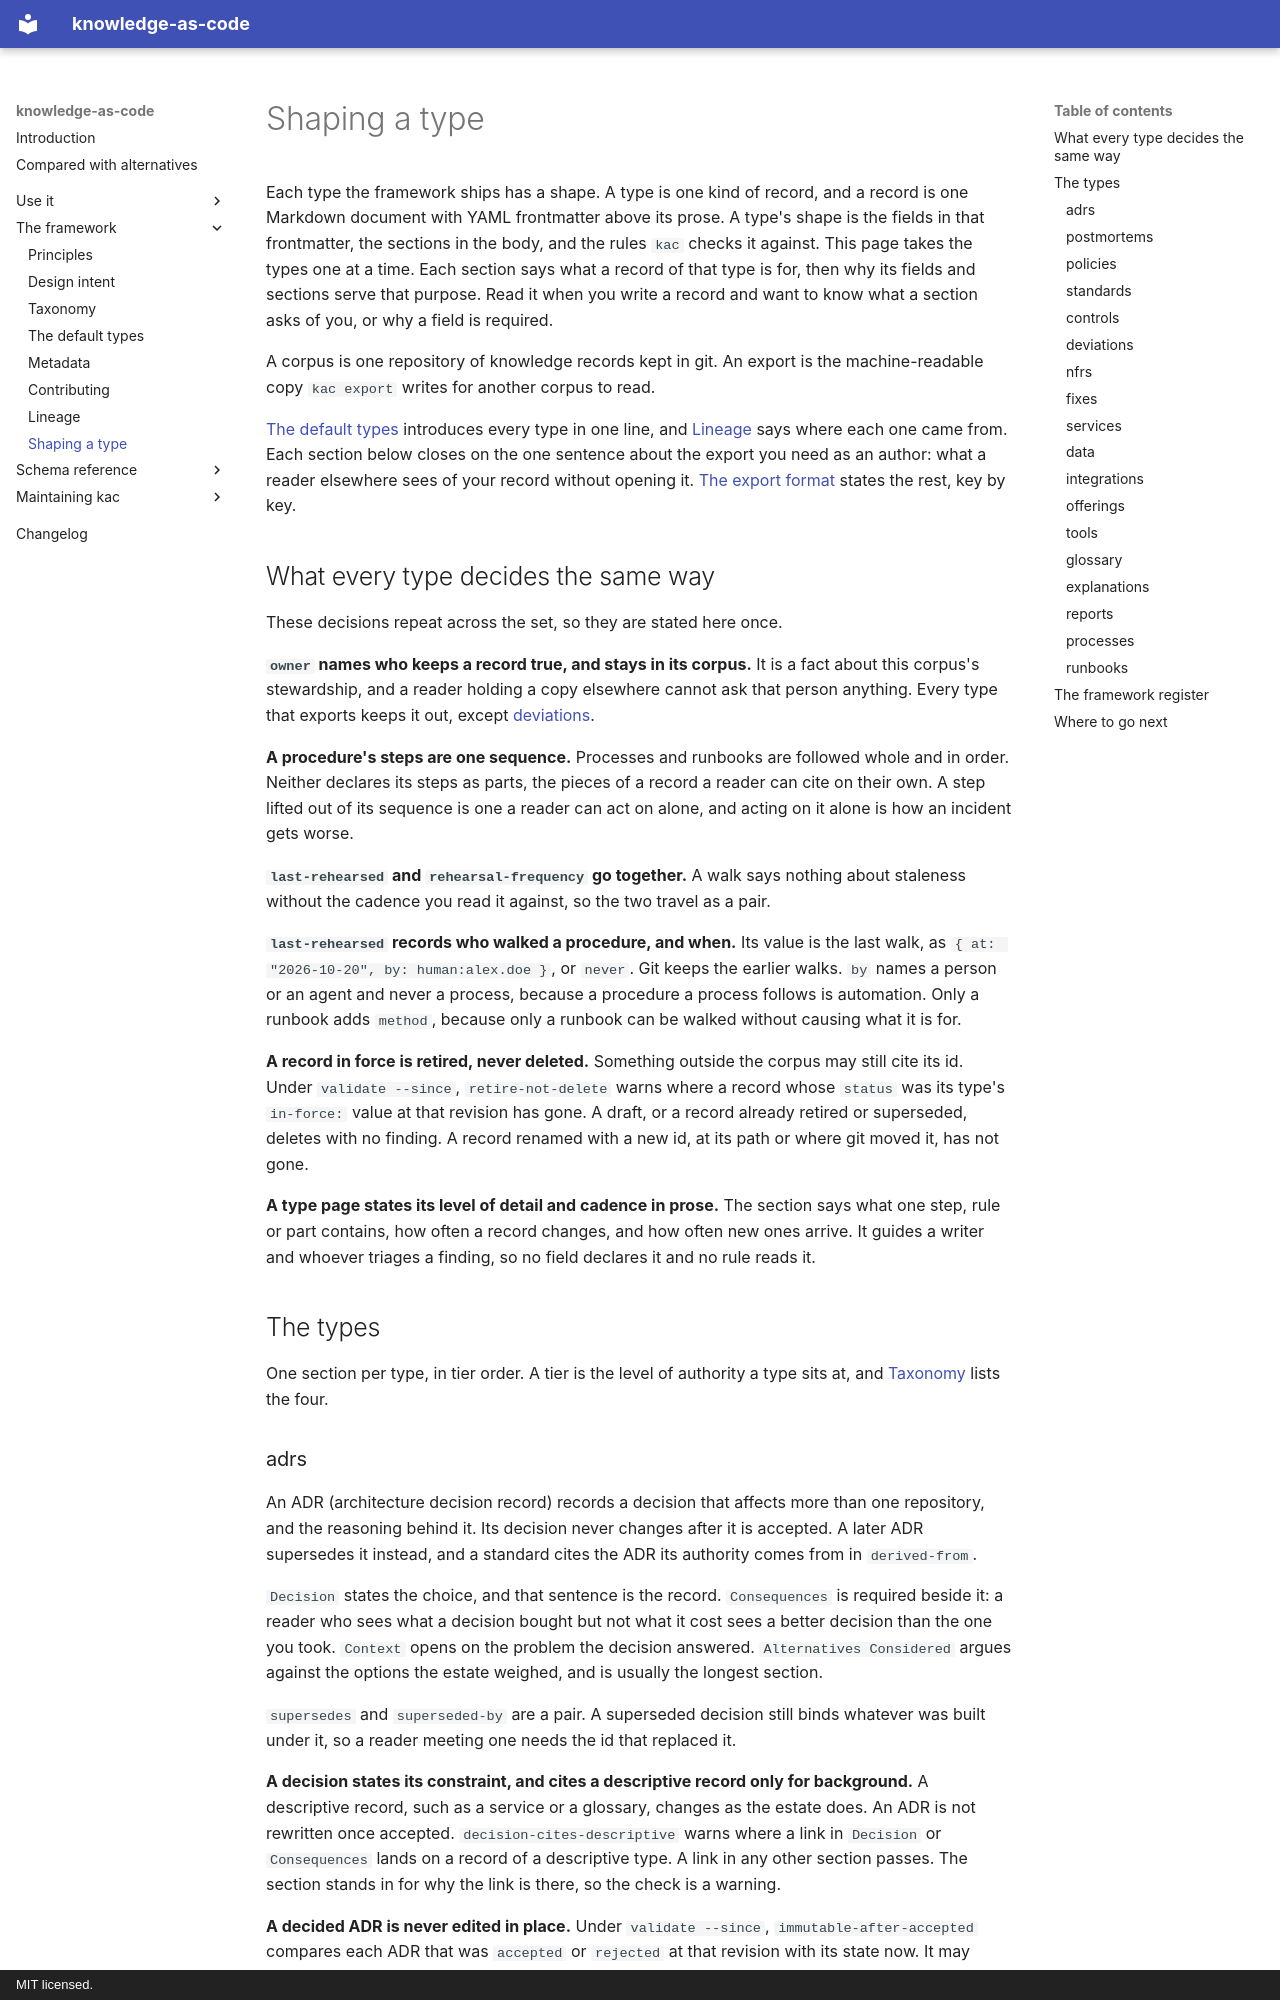

repository: paul80nd/knowledge-as-code · page: framework/shaping-a-type/index.html · generator: mkdocs · copyright: MIT licensed.

# Shaping a type

Each type the framework ships has a shape. A type is one kind of record, and a record is one Markdown document with YAML
frontmatter above its prose. A type's shape is the fields in that frontmatter, the sections in the body, and the rules
`kac` checks it against. This page takes the types one at a time. Each section says what a record of that type is for,
then why its fields and sections serve that purpose. Read it when you write a record and want to know what a section
asks of you, or why a field is required.

A corpus is one repository of knowledge records kept in git. An export is the machine-readable copy `kac export` writes
for another corpus to read.

[The default types](types.md) introduces every type in one line, and [Lineage](lineage.md) says where each one came
from. Each section below closes on the one sentence about the export you need as an author: what a reader elsewhere
sees of your record without opening it. [The export format](../reference/export.md) states the rest, key by key.

## What every type decides the same way

These decisions repeat across the set, so they are stated here once.

**`owner` names who keeps a record true, and stays in its corpus.** It is a fact about this corpus's stewardship, and a
reader holding a copy elsewhere cannot ask that person anything. Every type that exports keeps it out, except
[deviations](#deviations).

**A procedure's steps are one sequence.** Processes and runbooks are followed whole and in order. Neither declares its
steps as parts, the pieces of a record a reader can cite on their own. A step lifted out of its sequence is one a reader
can act on alone, and acting on it alone is how an incident gets worse.

**`last-rehearsed` and `rehearsal-frequency` go together.** A walk says nothing about staleness without the cadence you
read it against, so the two travel as a pair.

**`last-rehearsed` records who walked a procedure, and when.** Its value is the last walk, as
`{ at: "2026-10-20", by: human:alex.doe }`, or `never`. Git keeps the earlier walks. `by` names a person or an agent
and never a process, because a procedure a process follows is automation. Only a runbook adds `method`, because only a
runbook can be walked without causing what it is for.

**A record in force is retired, never deleted.** Something outside the corpus may still cite its id. Under
`validate --since`, `retire-not-delete` warns where a record whose `status` was its type's `in-force:` value at that
revision has gone. A draft, or a record already retired or superseded, deletes with no finding. A record renamed with
a new id, at its path or where git moved it, has not gone.

**A type page states its level of detail and cadence in prose.** The section says what one step, rule or part
contains, how often a record changes, and how often new ones arrive. It guides a writer and whoever triages a finding,
so no field declares it and no rule reads it.

## The types

One section per type, in tier order. A tier is the level of authority a type sits at, and
[Taxonomy](taxonomy.md#the-four-tiers) lists the four.

### adrs

An ADR (architecture decision record) records a decision that affects more than one repository, and the reasoning behind
it. Its decision never changes after it is accepted. A later ADR supersedes it instead, and a standard cites the ADR
its authority comes from in `derived-from`.

`Decision` states the choice, and that sentence is the record. `Consequences` is required beside it: a reader who sees
what a decision bought but not what it cost sees a better decision than the one you took. `Context` opens on the problem
the decision answered. `Alternatives Considered` argues against the options the estate weighed, and is usually the
longest section.

`supersedes` and `superseded-by` are a pair. A superseded decision still binds whatever was built under it, so a reader
meeting one needs the id that replaced it.

**A decision states its constraint, and cites a descriptive record only for background.** A descriptive record, such as
a service or a glossary, changes as the estate does. An ADR is not rewritten once accepted. `decision-cites-descriptive`
warns where a link in `Decision` or `Consequences` lands on a record of a descriptive type. A link in any other section
passes. The section stands in for why the link is there, so the check is a warning.

**A decided ADR is never edited in place.** Under `validate --since`, `immutable-after-accepted` compares each ADR
that was `accepted` or `rejected` at that revision with its state now. It may move `status`, `superseded-by`,
`review-by` and `accepts`, fix a typo, reflow a line or correct a link target. Anything more is an error, because a
standard citing the ADR in `derived-from` relies on the words it was decided with.

**In the export:** `Decision` and `Consequences` travel whole and `Context` as its opening paragraph, while
`Alternatives Considered` and `deciders` stay behind.
